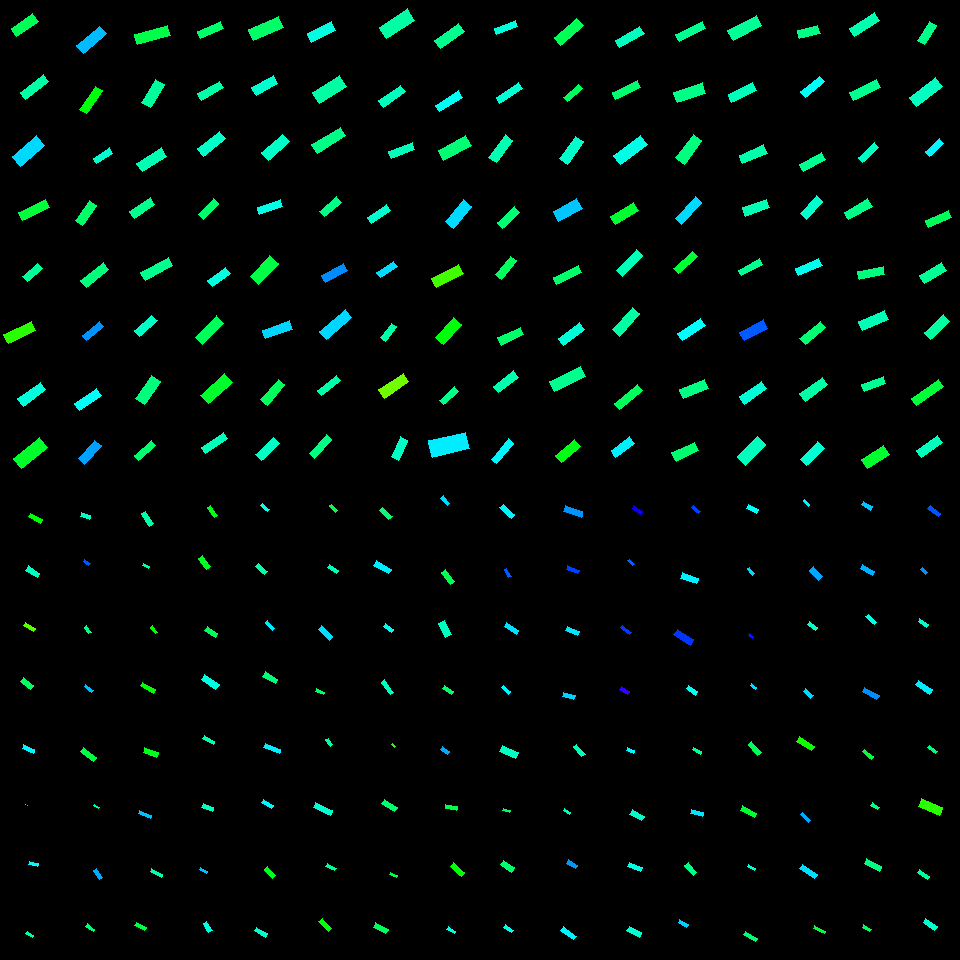

The table this chart was drawn from, first rows:
, angleRotated, color, length, logWidthLengthRatio, x, y, centerX, centerY, width, lengthRotatedProjectX, widthRotatedProjectX, lengthRotatedProjectY, widthRotatedProjectY, vertexRightBottom, vertexRightTop, vertexLeftBottom, vertexLeftTop
0, 2.524, 0.39, 25.95, -0.9725, 24.6, 24.8, 30, 30, 9.812, -21.15, 5.685, 15.03, -7.998, (16, 36), (11, 28), (38, 21), (32, 13)
1, 2.494, 0.4406, 28.79, -1.197, 34.38, 86.92, 30, 90, 8.697, -22.96, 5.25, 17.38, -6.934, (25, 99), (20, 92), (48, 81), (43, 74)
2, 2.431, 0.5244, 32.07, -0.9632, 28.67, 151.1, 30, 150, 12.24, -24.3, 7.987, 20.93, -9.275, (20, 166), (12, 156), (44, 145), (36, 135)
3, 2.671, 0.372, 29.36, -1.208, 33.93, 209.8, 30, 210, 8.772, -26.16, 3.981, 13.32, -7.817, (22, 220), (18, 212), (49, 207), (45, 199)
4, 2.438, 0.4317, 20.06, -0.979, 32.48, 272.5, 30, 270, 7.535, -15.3, 4.874, 12.97, -5.747, (27, 281), (22, 276), (42, 268), (37, 263)
5, 2.703, 0.306, 30.29, -1.072, 19.79, 332.7, 30, 330, 10.37, -27.43, 4.403, 12.86, -9.388, (8, 343), (3, 334), (35, 330), (31, 321)
6, 2.514, 0.4764, 27.99, -1.123, 31.75, 394.3, 30, 390, 9.102, -22.66, 5.344, 16.44, -7.367, (23, 406), (17, 398), (45, 389), (40, 382)
7, 2.469, 0.3614, 33.2, -0.956, 30.14, 453.2, 30, 450, 12.76, -25.96, 7.954, 20.69, -9.981, (21, 468), (13, 458), (47, 447), (39, 437)
8, 2.441, 0.5442, 30.38, -1.089, 91.63, 39.74, 90, 30, 10.22, -23.21, 6.593, 19.59, -7.812, (83, 53), (76, 45), (106, 33), (99, 26)
9, 2.173, 0.3402, 28.19, -1.258, 90.83, 100, 90, 90, 8.014, -15.96, 6.606, 23.23, -4.538, (86, 113), (79, 109), (102, 90), (95, 86)
10, 2.567, 0.4698, 19.05, -1.062, 103, 155.6, 90, 150, 6.585, -16, 3.577, 10.35, -5.529, (96, 163), (93, 158), (112, 153), (109, 147)
11, 2.192, 0.4023, 24.22, -0.9649, 85.81, 213.1, 90, 210, 9.228, -14.09, 7.505, 19.7, -5.369, (82, 225), (75, 220), (96, 205), (89, 200)
12, 2.467, 0.4138, 29.11, -1.208, 94.9, 275.1, 90, 270, 8.699, -22.73, 5.436, 18.2, -6.791, (86, 287), (80, 280), (108, 269), (103, 262)
13, 2.46, 0.5705, 21.99, -1.269, 93.35, 330.8, 90, 330, 6.183, -17.07, 3.897, 13.86, -4.8, (86, 340), (82, 335), (103, 326), (99, 321)
14, 2.545, 0.4956, 26.3, -1.126, 87.96, 399.5, 90, 390, 8.529, -21.76, 4.791, 14.77, -7.057, (79, 410), (74, 403), (101, 395), (96, 388)
15, 2.296, 0.561, 24.74, -1.083, 89.68, 452.3, 90, 450, 8.379, -16.4, 6.272, 18.52, -5.555, (84, 464), (78, 458), (101, 445), (94, 440)
16, 2.858, 0.3806, 33.92, -1.171, 152.3, 35.19, 150, 30, 10.52, -32.57, 2.945, 9.496, -10.1, (137, 44), (134, 34), (170, 35), (167, 25)
17, 2.131, 0.4358, 27.07, -0.9653, 153.1, 93.56, 150, 90, 10.31, -14.38, 8.738, 22.94, -5.476, (150, 107), (141, 102), (164, 84), (155, 79)
18, 2.569, 0.4508, 28.91, -1.076, 151.8, 159.7, 150, 150, 9.852, -24.3, 5.336, 15.66, -8.282, (142, 171), (136, 163), (166, 156), (161, 147)
19, 2.548, 0.4253, 24.87, -1.088, 142.3, 208.3, 150, 210, 8.382, -20.62, 4.686, 13.9, -6.949, (134, 218), (129, 211), (154, 204), (150, 197)
20, 2.649, 0.4253, 31.32, -1.187, 156.9, 269, 150, 270, 9.562, -27.6, 4.52, 14.81, -8.426, (145, 280), (140, 272), (172, 265), (168, 257)
21, 2.411, 0.4639, 23.56, -1.128, 145.7, 326, 150, 330, 7.625, -17.55, 5.086, 15.72, -5.681, (139, 336), (134, 330), (157, 320), (151, 315)
22, 2.159, 0.4153, 28.43, -0.983, 147.9, 390.1, 150, 390, 10.64, -15.77, 8.853, 23.66, -5.899, (144, 404), (135, 398), (160, 381), (151, 375)
23, 2.409, 0.4059, 23.05, -1.248, 145.1, 450.5, 150, 450, 6.618, -17.13, 4.427, 15.42, -4.919, (138, 460), (134, 455), (155, 445), (151, 440)
24, 2.717, 0.4015, 24.7, -1.192, 210.7, 29.89, 210, 30, 7.495, -22.5, 3.089, 10.18, -6.829, (200, 38), (197, 31), (223, 28), (220, 21)
25, 2.608, 0.4407, 25.06, -1.17, 210.3, 90.96, 210, 90, 7.774, -21.58, 3.953, 12.74, -6.694, (201, 100), (197, 93), (223, 87), (219, 81)
26, 2.47, 0.4661, 27.83, -1.092, 211.4, 143.8, 210, 150, 9.333, -21.79, 5.805, 17.31, -7.308, (203, 156), (197, 148), (225, 138), (219, 131)
27, 2.338, 0.4024, 21.84, -1.091, 208.7, 208.7, 210, 210, 7.335, -15.16, 5.281, 15.73, -5.09, (203, 219), (198, 214), (218, 203), (213, 198)
28, 2.495, 0.4796, 22.21, -1.101, 219, 276.8, 210, 270, 7.386, -17.73, 4.451, 13.38, -5.895, (212, 286), (207, 280), (230, 273), (225, 267)
29, 2.35, 0.3912, 30.02, -1.079, 209.4, 330.3, 210, 330, 10.2, -21.09, 7.261, 21.37, -7.165, (202, 344), (195, 337), (223, 323), (216, 315)
30, 2.402, 0.3621, 32.45, -1.009, 216.6, 388.6, 210, 390, 11.83, -23.96, 7.973, 21.87, -8.735, (208, 403), (200, 395), (232, 382), (224, 373)
31, 2.549, 0.4556, 27.09, -1.334, 214.3, 443.2, 210, 450, 7.135, -22.47, 3.988, 15.14, -5.917, (205, 453), (201, 447), (227, 438), (223, 432)
32, 2.724, 0.4004, 33.31, -1.004, 265.9, 28.57, 270, 30, 12.21, -30.45, 4.949, 13.5, -11.16, (253, 40), (248, 29), (283, 27), (278, 16)
33, 2.627, 0.4695, 24.92, -1.002, 264.6, 85.55, 270, 90, 9.151, -21.69, 4.507, 12.27, -7.964, (256, 95), (251, 87), (277, 83), (273, 75)
34, 2.411, 0.4646, 27.68, -1.026, 275.6, 147.5, 270, 150, 9.926, -20.62, 6.624, 18.47, -7.393, (268, 160), (261, 152), (289, 141), (282, 134)
35, 2.814, 0.4839, 24.17, -1.233, 270.2, 206.9, 270, 210, 7.044, -22.89, 2.266, 7.776, -6.67, (259, 214), (257, 207), (282, 206), (280, 199)
36, 2.338, 0.3793, 28.65, -0.927, 264.1, 269.9, 270, 270, 11.34, -19.9, 8.16, 20.62, -7.874, (258, 284), (250, 276), (278, 263), (269, 255)
37, 2.802, 0.5271, 28.91, -1.215, 277.6, 329.8, 270, 330, 8.579, -27.26, 2.858, 9.633, -8.089, (265, 338), (262, 330), (292, 329), (289, 320)
38, 2.289, 0.3931, 27.06, -1.187, 272.9, 392.4, 270, 390, 8.254, -17.81, 6.215, 20.37, -5.432, (267, 405), (260, 399), (284, 384), (278, 379)
39, 2.382, 0.4624, 24.43, -1.046, 267.5, 448.8, 270, 450, 8.585, -17.72, 5.911, 16.82, -6.226, (261, 460), (255, 454), (279, 443), (273, 437)
40, 2.704, 0.48, 26.51, -0.9897, 321.8, 31.94, 330, 30, 9.853, -24.01, 4.172, 11.22, -8.926, (311, 42), (307, 33), (335, 30), (331, 21)
41, 2.589, 0.4398, 32.27, -0.9202, 329.6, 89.91, 330, 90, 12.86, -27.46, 6.75, 16.94, -10.94, (319, 103), (312, 92), (346, 86), (339, 75)
42, 2.587, 0.422, 33.93, -1.183, 328.8, 140.4, 330, 150, 10.39, -28.85, 5.469, 17.85, -8.837, (317, 153), (311, 144), (345, 135), (340, 127)
43, 2.422, 0.4219, 22.19, -1.137, 330.6, 206.7, 330, 210, 7.119, -16.69, 4.691, 14.62, -5.356, (324, 216), (319, 211), (341, 202), (336, 196)
44, 2.643, 0.575, 24.77, -1.182, 334.5, 273.3, 330, 270, 7.596, -21.75, 3.634, 11.85, -6.671, (325, 282), (321, 275), (347, 270), (343, 263)
45, 2.428, 0.5265, 33.64, -1.207, 335.9, 324.5, 330, 330, 10.06, -25.43, 6.59, 22.03, -7.606, (326, 339), (319, 331), (351, 317), (345, 309)
46, 2.479, 0.4438, 23.9, -1.313, 329.3, 385.7, 330, 390, 6.43, -18.85, 3.955, 14.7, -5.069, (321, 395), (317, 390), (340, 380), (336, 375)
47, 2.297, 0.4188, 25.73, -1.241, 320.3, 446.8, 330, 450, 7.438, -17.09, 5.56, 19.23, -4.941, (314, 458), (309, 453), (331, 439), (326, 434)
48, 2.559, 0.4411, 34.15, -0.9299, 397, 23.82, 390, 30, 13.48, -28.52, 7.412, 18.78, -11.25, (386, 38), (379, 27), (414, 20), (407, 8)
49, 2.535, 0.4568, 26.95, -1.261, 392, 96.19, 390, 90, 7.636, -22.14, 4.353, 15.36, -6.274, (383, 107), (378, 100), (405, 91), (400, 85)
50, 2.792, 0.4553, 25.27, -1.158, 401.6, 150.4, 390, 150, 7.942, -23.74, 2.721, 8.658, -7.461, (391, 158), (388, 151), (414, 149), (412, 142)
51, 2.551, 0.467, 22.87, -1.173, 378.8, 214.2, 390, 210, 7.08, -19, 3.944, 12.74, -5.879, (371, 223), (367, 217), (390, 210), (386, 204)
52, 2.572, 0.5227, 20.05, -1.184, 387, 269.4, 390, 270, 6.139, -16.88, 3.312, 10.82, -5.169, (380, 277), (376, 272), (397, 266), (393, 261)
53, 2.229, 0.4422, 18.23, -1.107, 388.8, 332.1, 390, 330, 6.027, -11.16, 4.767, 14.42, -3.688, (385, 341), (380, 337), (396, 326), (391, 323)
54, 2.561, 0.2601, 29.26, -1.034, 393.8, 385.6, 390, 390, 10.41, -24.47, 5.704, 16.04, -8.704, (384, 398), (378, 389), (408, 381), (403, 373)
55, 2.022, 0.462, 22.32, -1.054, 399.5, 448.6, 390, 450, 7.781, -9.734, 7.002, 20.08, -3.394, (398, 460), (391, 456), (407, 440), (400, 436)
56, 2.52, 0.4249, 29.96, -1.109, 449.4, 36.05, 450, 30, 9.877, -24.36, 5.75, 17.44, -8.031, (440, 48), (434, 40), (464, 31), (458, 23)
57, 2.585, 0.4931, 27.32, -1.263, 449.2, 101.1, 450, 90, 7.724, -23.2, 4.078, 14.43, -6.559, (439, 111), (435, 105), (462, 97), (458, 90)
58, 2.65, 0.4096, 31.5, -1.047, 454.5, 148.1, 450, 150, 11.06, -27.76, 5.224, 14.88, -9.749, (443, 160), (438, 150), (471, 145), (465, 135)
59, 2.275, 0.5238, 28.83, -1.014, 458.5, 214.2, 450, 210, 10.45, -18.66, 7.967, 21.97, -6.767, (453, 228), (445, 221), (471, 206), (463, 199)
... 196 more rows
